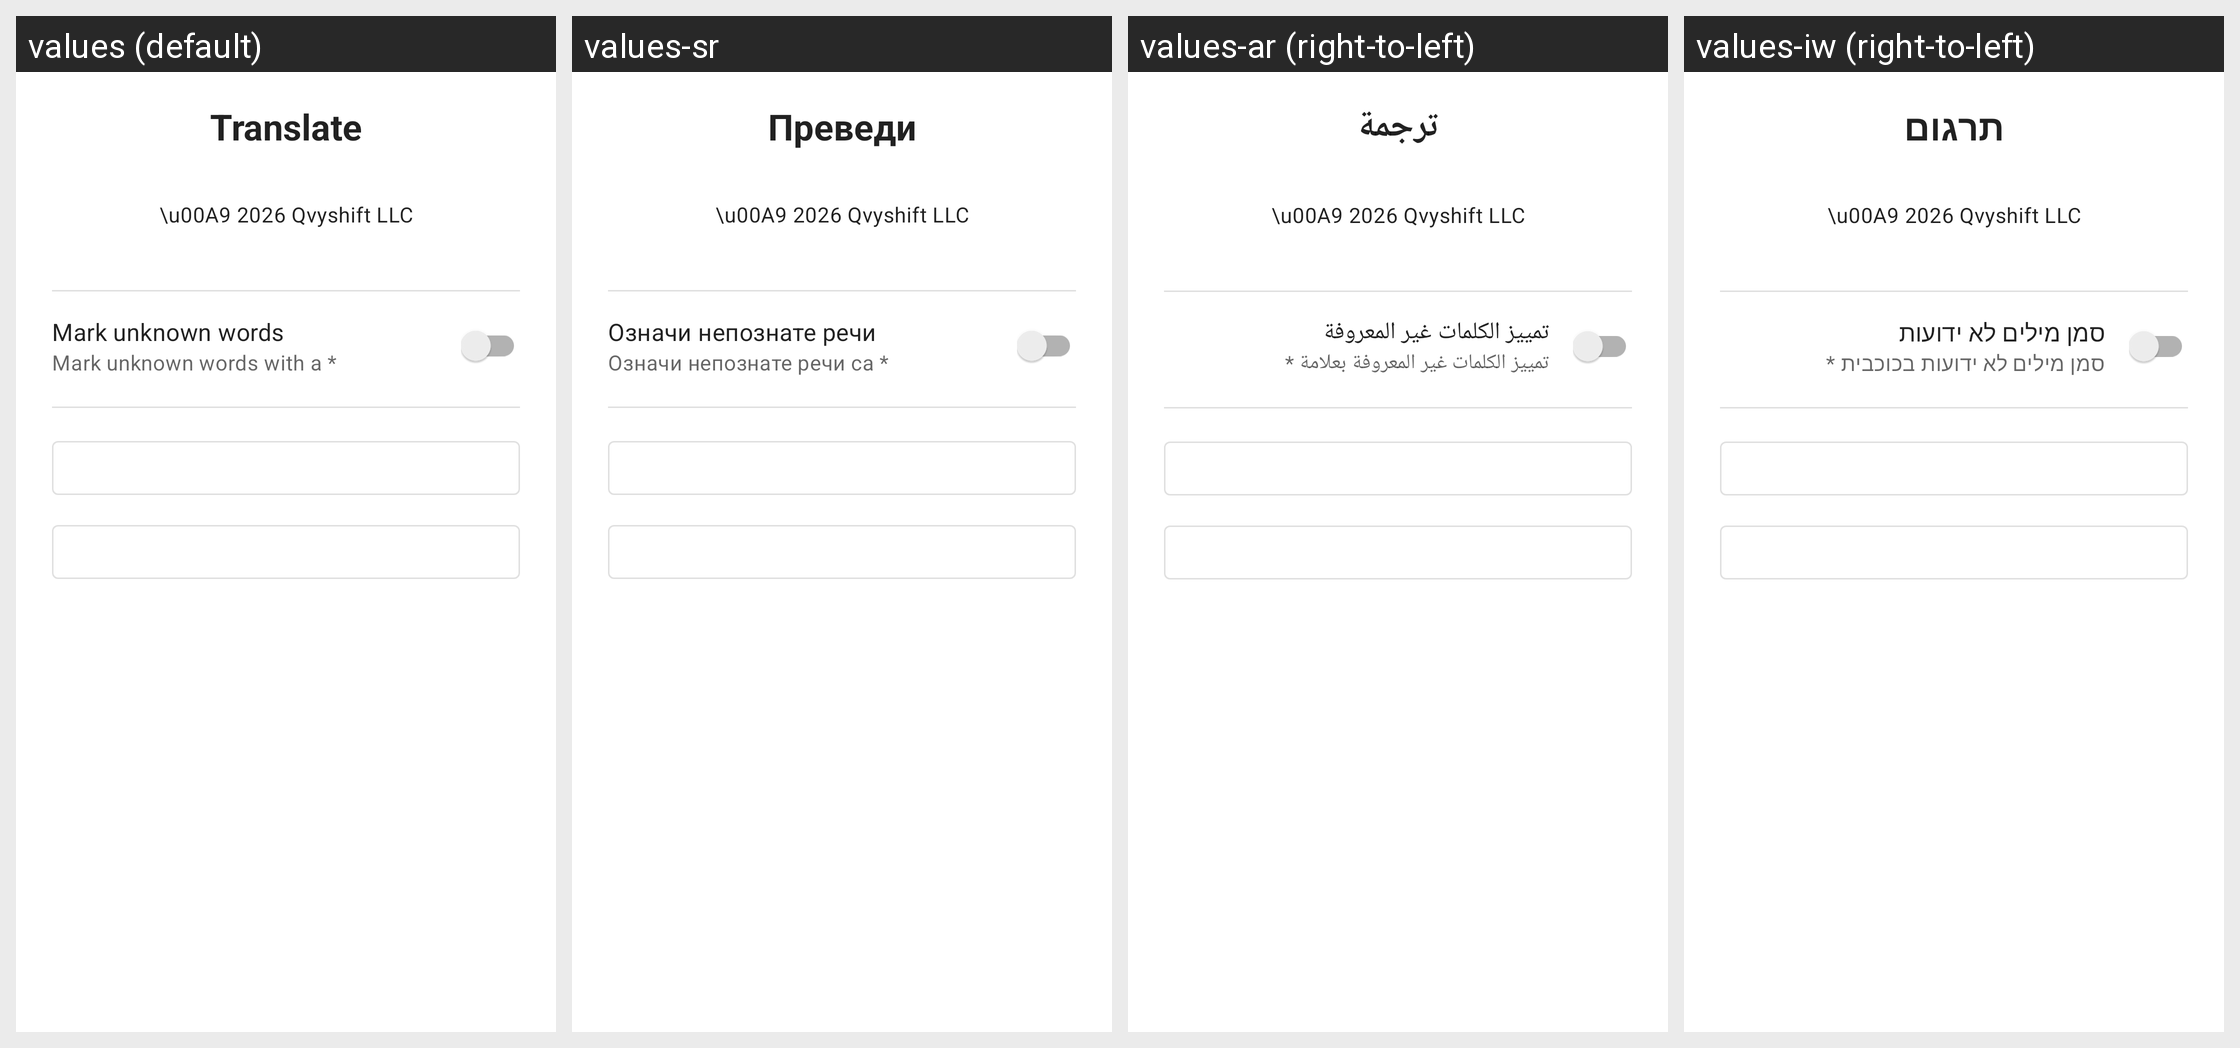

Translations of the strings shown on this Android screen, per locale in the grid:
Android screen res/layout/dialog_about_settings.xml rendered under 4 locales, left to right: values (default), values-sr, values-ar (right-to-left), values-iw (right-to-left). Device: Nexus 5 (rendered at 1080×1920; each locale shown at half size, 540×960, under a caption strip naming it); theme AppTheme.
Other locales in the repository, not shown: values-af, values-an, values-be, values-bg, values-br, values-ca, values-cs, values-cy, values-da, values-eo, values-es, values-es-rMX, values-eu, values-fo, values-fr, values-fr-rCA, values-gl, values-hi, values-hr, values-in, values-is, values-it, values-kk, values-mk, values-ms, values-mt, values-nb, values-nl, values-nn, values-oc, values-pl, values-pt, values-pt-rPT, values-ro, values-ru, values-sc, values-se, values-sl, values-sv, values-tr, values-tt, values-uk, values-ur.
Strings drawn on this screen, with the default value and each locale's value (text and hints the layout hard-codes, and strings that could not be matched under every locale, appear in the picture but are not listed):

app_name
  values: Translate
  values-sr: Преведи
  values-ar: ترجمة
  values-iw: תרגום

displayMark
  values: Mark unknown words
  values-sr: Означи непознате речи
  values-ar: تمييز الكلمات غير المعروفة
  values-iw: סמן מילים לא ידועות

displayMarkDescription
  values: Mark unknown words with a *
  values-sr: Означи непознате речи са *
  values-ar: تمييز الكلمات غير المعروفة بعلامة *
  values-iw: סמן מילים לא ידועות בכוכבית *
